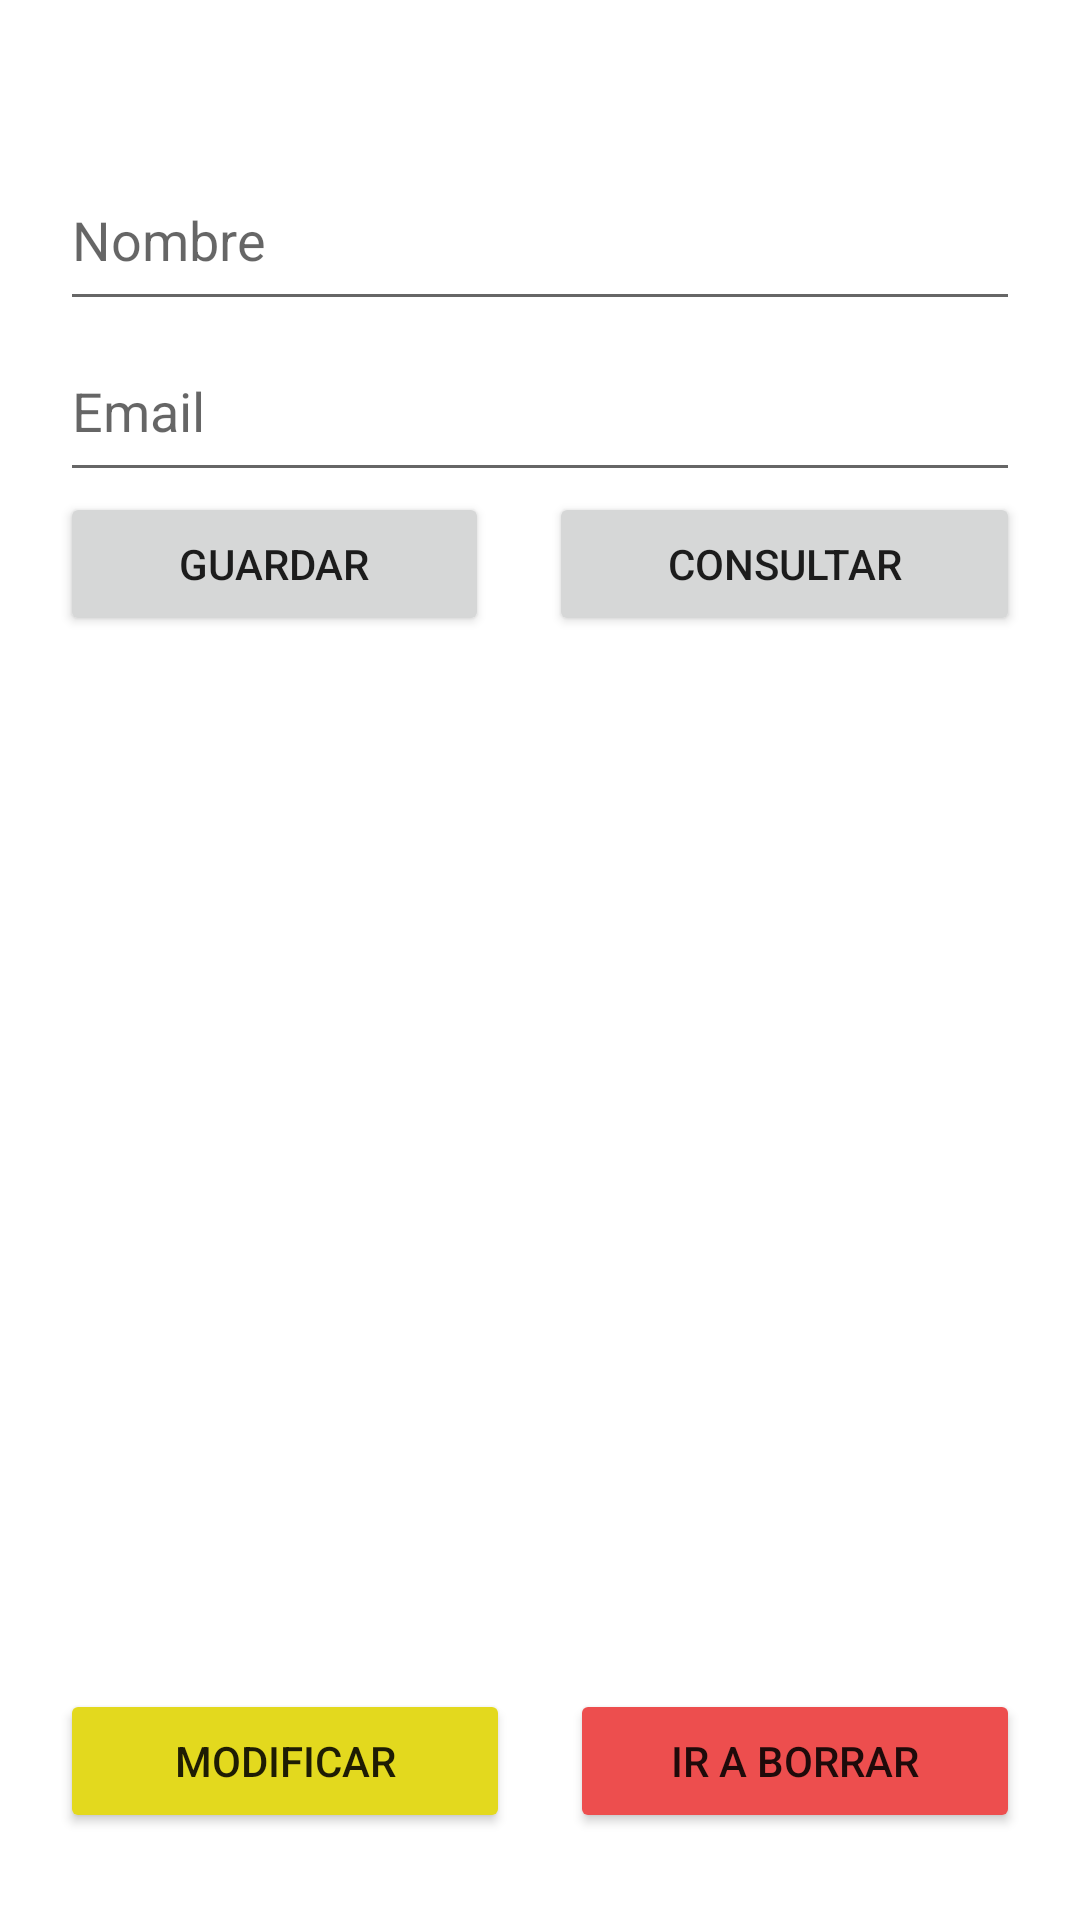

Android layout source for this screen:
<!-- AndroidManifest.xml: application theme Theme.RoomFunciona -->
<!-- res/layout/activity_main.xml -->
<?xml version="1.0" encoding="utf-8"?>
<androidx.constraintlayout.widget.ConstraintLayout xmlns:android="http://schemas.android.com/apk/res/android"
    xmlns:app="http://schemas.android.com/apk/res-auto"
    xmlns:tools="http://schemas.android.com/tools"
    android:layout_width="match_parent"
    android:layout_height="match_parent"
    android:padding="20dp"
    tools:context=".MainActivity">

    <LinearLayout
        android:layout_width="match_parent"
        android:layout_height="match_parent"
        android:orientation="vertical"
        android:weightSum="20"
        tools:layout_editor_absoluteX="20dp"
        tools:layout_editor_absoluteY="20dp">

        <EditText
            android:id="@+id/etNombre"
            android:layout_width="match_parent"
            android:layout_height="0dp"
            android:layout_marginTop="30dp"
            android:layout_weight="2"
            android:ems="10"
            android:hint="Nombre"
            android:inputType="textPersonName" />

        <EditText
            android:id="@+id/etEmail"
            android:layout_width="match_parent"
            android:layout_height="0dp"
            android:layout_weight="2"
            android:ems="10"
            android:hint="Email"
            android:inputType="textPersonName" />

        <LinearLayout
            android:layout_width="match_parent"
            android:layout_height="0dp"
            android:layout_weight="2"
            android:orientation="horizontal">

            <Button
                android:id="@+id/btGuardar"
                android:layout_width="wrap_content"
                android:layout_height="wrap_content"
                android:layout_weight="2"
                android:text="Guardar" />

            <Space
                android:layout_width="20dp"
                android:layout_height="wrap_content" />

            <Button
                android:id="@+id/btConsultar"
                android:layout_width="wrap_content"
                android:layout_height="wrap_content"
                android:layout_weight="2"
                android:text="Consultar" />
        </LinearLayout>

        <LinearLayout
            android:id="@+id/contactsList"
            android:layout_width="369dp"
            android:layout_height="0dp"
            android:layout_weight="12"
            android:orientation="vertical"
            android:padding="20dp"></LinearLayout>

        <LinearLayout
            android:layout_width="match_parent"
            android:layout_height="0dp"
            android:layout_weight="2"
            android:orientation="horizontal">

            <Button
                android:id="@+id/btIrAModificar"
                android:layout_width="0dp"
                android:layout_height="wrap_content"
                android:layout_weight="1"
                android:backgroundTint="#E3D91E"
                android:text="@string/irAModificar" />

            <Space
                android:layout_width="20dp"
                android:layout_height="wrap_content" />

            <Button
                android:id="@+id/btIrABorrar"
                android:layout_width="0dp"
                android:layout_height="wrap_content"
                android:layout_weight="1"
                android:backgroundTint="#ED4E4E"
                android:text="@string/irABorrar" />
        </LinearLayout>

    </LinearLayout>

</androidx.constraintlayout.widget.ConstraintLayout>
<!-- resources referenced by this layout -->
<resources>
  <string name="irABorrar">Ir a Borrar</string>
  <string name="irAModificar">Modificar</string>
  <style name="Theme.RoomFunciona" parent="Theme.MaterialComponents.DayNight.DarkActionBar">
          
          <item name="colorPrimary">@color/purple_500</item>
          <item name="colorPrimaryVariant">@color/purple_700</item>
          <item name="colorOnPrimary">@color/white</item>
          
          <item name="colorSecondary">@color/teal_200</item>
          <item name="colorSecondaryVariant">@color/teal_700</item>
          <item name="colorOnSecondary">@color/black</item>
          
          <item name="android:statusBarColor" tools:targetApi="l">?attr/colorPrimaryVariant</item>
          
      </style>
  <!-- not gathered from this repository: default colours our renderer supplied (Android Studio template values) -->
  <color name="purple_500">#FF6200EE</color>
  <color name="purple_700">#FF3700B3</color>
  <color name="teal_200">#FF03DAC5</color>
  <color name="teal_700">#FF018786</color>
  <color name="black">#FF000000</color>
  <color name="white">#FFFFFFFF</color>
</resources>
